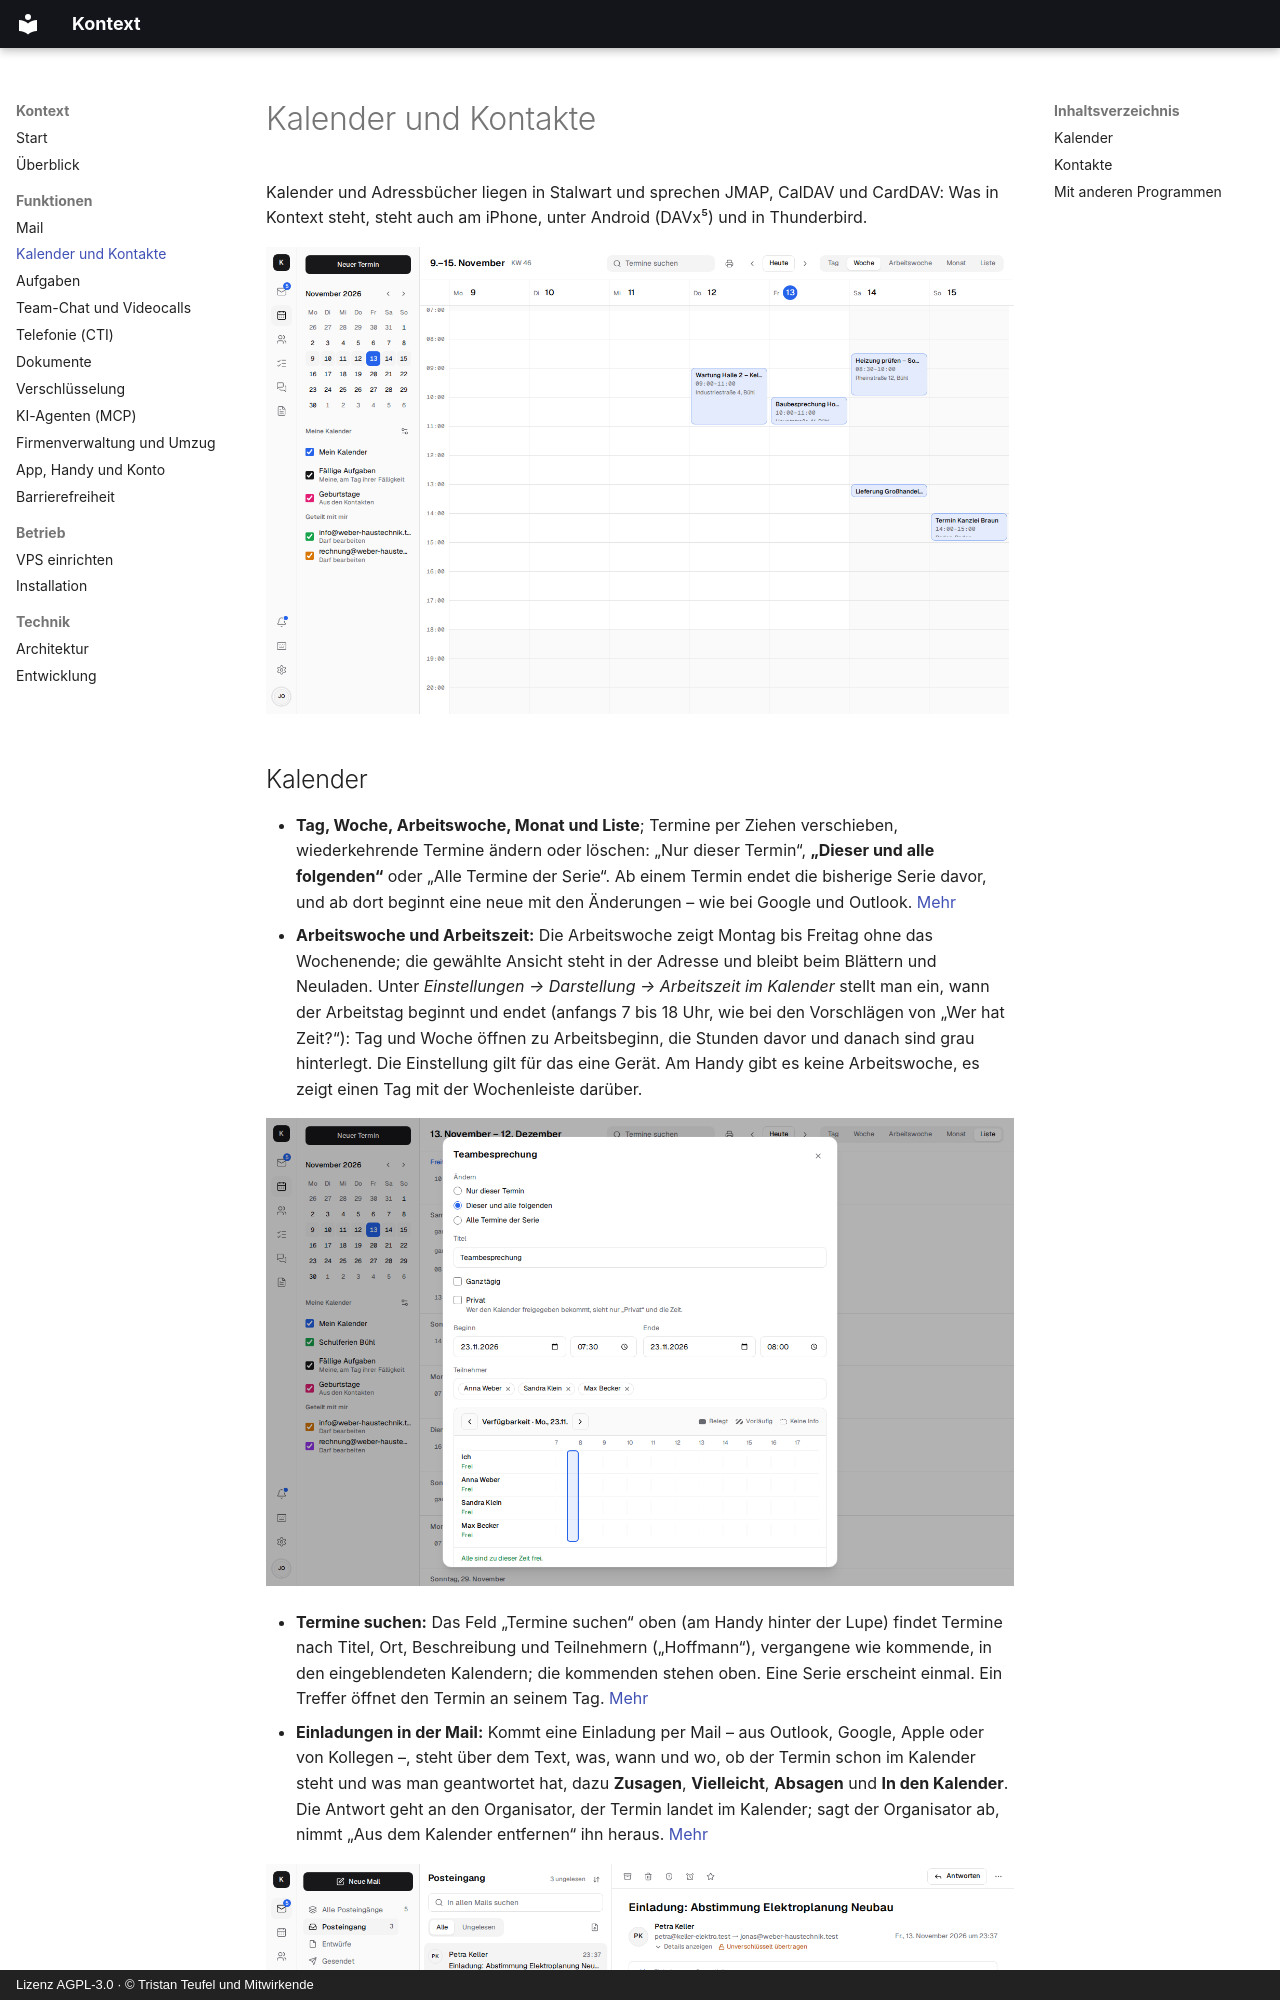

repository: firsttris/kontext · page: calendar-contacts.html · generator: mkdocs · copyright: Lizenz AGPL-3.0 · © Tristan Teufel und Mitwirkende

---
description: >-
  Kalender und Kontakte für das Team auf dem eigenen Server: geteilte Kalender, Einladungen,
  Verfügbarkeit wie in Outlook, Videobesprechung am Termin, Kontakte mit letzten Mails und
  Terminen, Gruppen, vCard, CalDAV und CardDAV für Handy und Thunderbird.
---

# Kalender und Kontakte

Kalender und Adressbücher liegen in Stalwart und sprechen JMAP, CalDAV und CardDAV: Was in
Kontext steht, steht auch am iPhone, unter Android (DAVx⁵) und in Thunderbird.

![Kalender in der Wochenansicht mit Baubesprechung, Wartungstermin und Monatsübersicht](screenshots/calendar.png)
